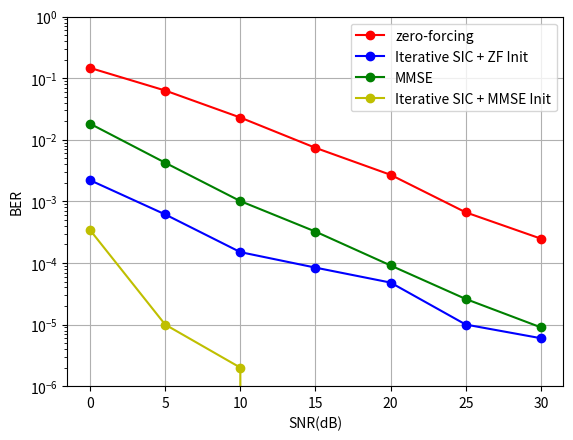

The script that saved this image: (Note: this script raises an exception after producing the figure.)
import numpy as np 
import time
import matplotlib.pyplot as plt

SNRdB_range = np.arange(0, 35, 5)
BER_ZF_main = np.array([0.146718, 0.063001, 0.022953, 0.007397, 0.002696, 0.000663, 0.000248])
BER_ZFSIC_main = np.array([2.207e-03, 6.140e-04, 1.500e-04, 8.400e-05, 4.800e-05, 1.000e-05, 6.000e-06])
BER_MMSE_main = np.array([1.8234e-02, 4.2390e-03, 1.0100e-03, 3.2300e-04, 9.1000e-05, 2.6000e-05, 9.0000e-06])
BER_MMSESIC_main = np.array([3.43e-04, 1.00e-05, 2.00e-06, 0.00e+00, 0.00e+00, 0.00e+00, 0.00e+00])

# display results
plt.plot(SNRdB_range, BER_ZF_main, '-ro', label='zero-forcing')
plt.plot(SNRdB_range, BER_ZFSIC_main, '-bo', label='Iterative SIC + ZF Init')
plt.plot(SNRdB_range, BER_MMSE_main, '-go', label='MMSE')
plt.plot(SNRdB_range, BER_MMSESIC_main, '-yo', label='Iterative SIC + MMSE Init')
plt.yscale('log')
plt.ylim(1e-6, 1)

plt.xlabel('SNR(dB)')
plt.ylabel('BER')
plt.legend(loc='upper right')
plt.grid(True)
plt.savefig('./figures_BPSK/Tx10Rx10.png')